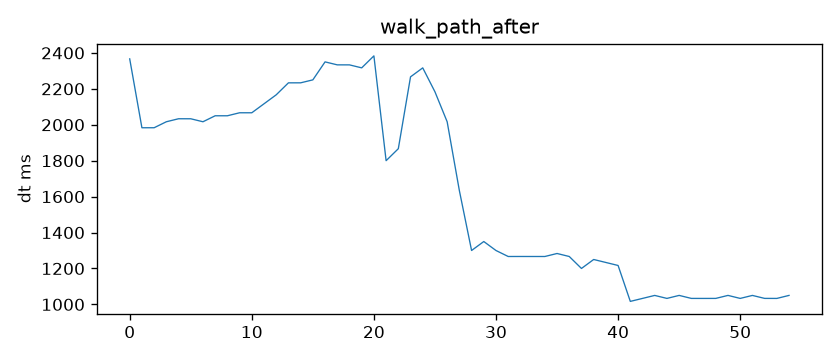

The table this chart was drawn from, first rows:
frame, dt_ms
0, 2367
1, 1983
2, 1983
3, 2017
4, 2033
5, 2033
6, 2017
7, 2050
8, 2050
9, 2067
10, 2067
11, 2117
12, 2167
13, 2233
14, 2233
15, 2250
16, 2350
17, 2333
18, 2333
19, 2317
20, 2383
21, 1800
22, 1867
23, 2267
24, 2316
25, 2183
26, 2016
27, 1633
28, 1300
29, 1350
30, 1300
31, 1267
32, 1267
33, 1267
34, 1267
35, 1283
36, 1267
37, 1200
38, 1250
39, 1233
40, 1217
41, 1017
42, 1033
43, 1050
44, 1033
45, 1050
46, 1033
47, 1033
48, 1033
49, 1050
50, 1033
51, 1050
52, 1033
53, 1033
54, 1050
